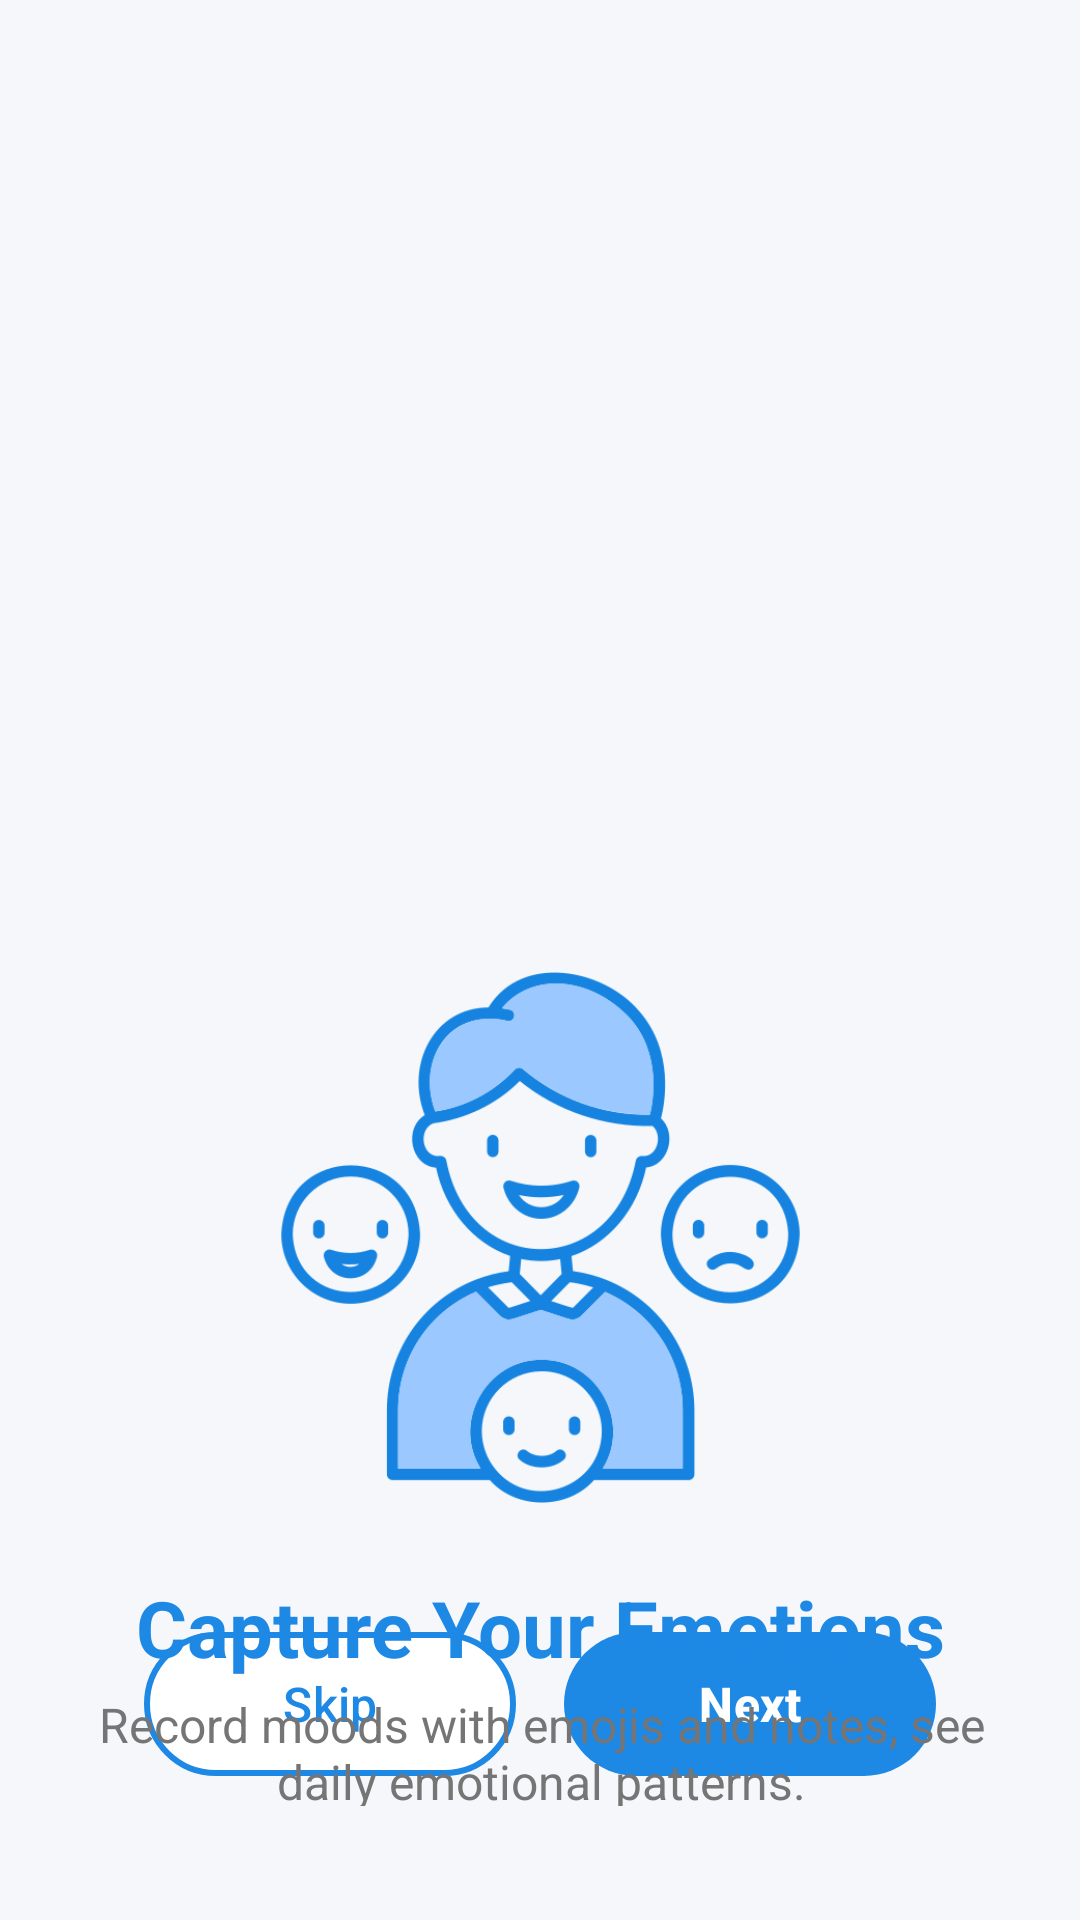

Here is an Android app screen rendered from its layout file. Give the layout XML and the strings, colors and styles it references.
<!-- AndroidManifest.xml: application theme Theme.Habify -->
<!-- res/layout/activity_onboard2.xml -->
<?xml version="1.0" encoding="utf-8"?>
<androidx.constraintlayout.widget.ConstraintLayout xmlns:android="http://schemas.android.com/apk/res/android"
    xmlns:app="http://schemas.android.com/apk/res-auto"
    xmlns:tools="http://schemas.android.com/tools"
    android:id="@+id/main"
    android:layout_width="match_parent"
    android:layout_height="match_parent"
    android:background="@color/background"
    android:padding="@dimen/spacing_extra_large"
    tools:context=".onboards.Onboard2">



    <com.google.android.material.button.MaterialButton
        android:id="@+id/skipButton"
        android:layout_width="0dp"
        android:layout_height="56dp"
        android:layout_marginStart="24dp"
        android:layout_marginEnd="8dp"
        android:layout_marginBottom="20dp"
        android:text="@string/skip"
        android:textAllCaps="false"
        android:textSize="@dimen/text_size_title_large"
        android:textColor="@color/primary"
        app:backgroundTint="@color/white"
        app:strokeColor="@color/primary"
        app:strokeWidth="2dp"
        app:cornerRadius="28dp"
        app:layout_constraintBottom_toBottomOf="parent"
        app:layout_constraintEnd_toStartOf="@+id/nextButton"
        app:layout_constraintStart_toStartOf="parent"
        app:layout_constraintHorizontal_weight="1" />

    <com.google.android.material.button.MaterialButton
        android:id="@+id/nextButton"
        android:layout_width="0dp"
        android:layout_height="56dp"
        android:layout_marginStart="8dp"
        android:layout_marginEnd="24dp"
        android:layout_marginBottom="20dp"
        android:text="@string/next"
        android:textColor="@color/on_primary"
        android:textAllCaps="false"
        android:textSize="@dimen/text_size_title_large"
        android:textStyle="bold"
        app:backgroundTint="@color/primary"
        app:cornerRadius="28dp"
        app:layout_constraintBottom_toBottomOf="parent"
        app:layout_constraintEnd_toEndOf="parent"
        app:layout_constraintStart_toEndOf="@+id/skipButton"
        app:layout_constraintHorizontal_weight="1" />


    <ImageView
        android:id="@+id/imageView2"
        android:layout_width="283dp"
        android:layout_height="177dp"
        android:layout_marginStart="12dp"
        android:layout_marginTop="300dp"
        android:layout_marginEnd="12dp"
        android:layout_marginBottom="8dp"
        android:adjustViewBounds="true"
        android:scaleType="fitCenter"
        app:layout_constraintBottom_toTopOf="@+id/tv_headline"
        app:layout_constraintDimensionRatio="H,3:2"
        app:layout_constraintEnd_toEndOf="parent"
        app:layout_constraintStart_toStartOf="parent"
        app:layout_constraintTop_toTopOf="parent"
        app:layout_constraintVertical_bias="0.6"
        app:srcCompat="@drawable/moods" />

    <TextView
        android:id="@+id/tv_headline"
        android:layout_width="0dp"
        android:layout_height="wrap_content"
        android:layout_marginTop="24dp"
        android:gravity="center"
        android:text="@string/onboard2_headline"
        android:textColor="@color/primary"
        android:textSize="26sp"
        android:textStyle="bold"
        app:layout_constraintEnd_toEndOf="parent"
        app:layout_constraintStart_toStartOf="parent"
        app:layout_constraintTop_toBottomOf="@id/imageView2"
        app:layout_constraintVertical_chainStyle="packed" />

    <TextView
        android:id="@+id/tv_subtext"
        android:layout_width="317dp"
        android:layout_height="38dp"
        android:layout_marginTop="4dp"
        android:gravity="center"
        android:text="@string/onboard2_subtext"
        android:textColor="@color/text_secondary"
        android:textSize="16sp"
        app:layout_constraintBottom_toTopOf="@+id/nextButton"
        app:layout_constraintEnd_toEndOf="parent"
        app:layout_constraintHorizontal_bias="0.521"
        app:layout_constraintStart_toStartOf="parent"
        app:layout_constraintTop_toBottomOf="@id/tv_headline"
        app:layout_constraintVertical_bias="0.0" />

</androidx.constraintlayout.widget.ConstraintLayout>
<!-- resources referenced by this layout -->
<resources>
  <color name="background">#FFF5F7FA</color>
  <color name="on_primary">#FFFFFFFF</color>
  <color name="primary">#FF1E88E5</color>
  <color name="text_secondary">#FF757575</color>
  <color name="white">#FFFFFFFF</color>
  <dimen name="spacing_extra_large">24dp</dimen>
  <dimen name="text_size_title_large">16sp</dimen>
  <string name="next">Next</string>
  <string name="onboard2_headline">Capture Your Emotions</string>
  <string name="onboard2_subtext">Record moods with emojis and notes, see daily emotional patterns.</string>
  <string name="skip">Skip</string>
  <style name="Theme.Habify" parent="Base.Theme.Habify" />
  <color name="primary_variant">#FF1565C0</color>
  <color name="secondary">#FF5C6BC0</color>
  <color name="on_secondary">#FFFFFFFF</color>
  <color name="secondary_variant">#FF3949AB</color>
  <color name="error">#FFEF5350</color>
  <color name="on_error">#FFFFFFFF</color>
  <color name="surface">#FFFFFFFF</color>
  <color name="text_primary">#FF212121</color>
  <style name="TextAppearance.Material3.HeadlineSmall" parent="TextAppearance.Material3.HeadlineSmall" />
  <style name="ShapeAppearance.Habify.Small" parent="ShapeAppearance.Material3.SmallComponent">
          <item name="cornerFamily">rounded</item>
          <item name="cornerSize">8dp</item>
      </style>
  <style name="ShapeAppearance.Habify.Medium" parent="ShapeAppearance.Material3.MediumComponent">
          <item name="cornerFamily">rounded</item>
          <item name="cornerSize">12dp</item>
      </style>
  <style name="ShapeAppearance.Habify.Large" parent="ShapeAppearance.Material3.LargeComponent">
          <item name="cornerFamily">rounded</item>
          <item name="cornerSize">16dp</item>
      </style>
</resources>
